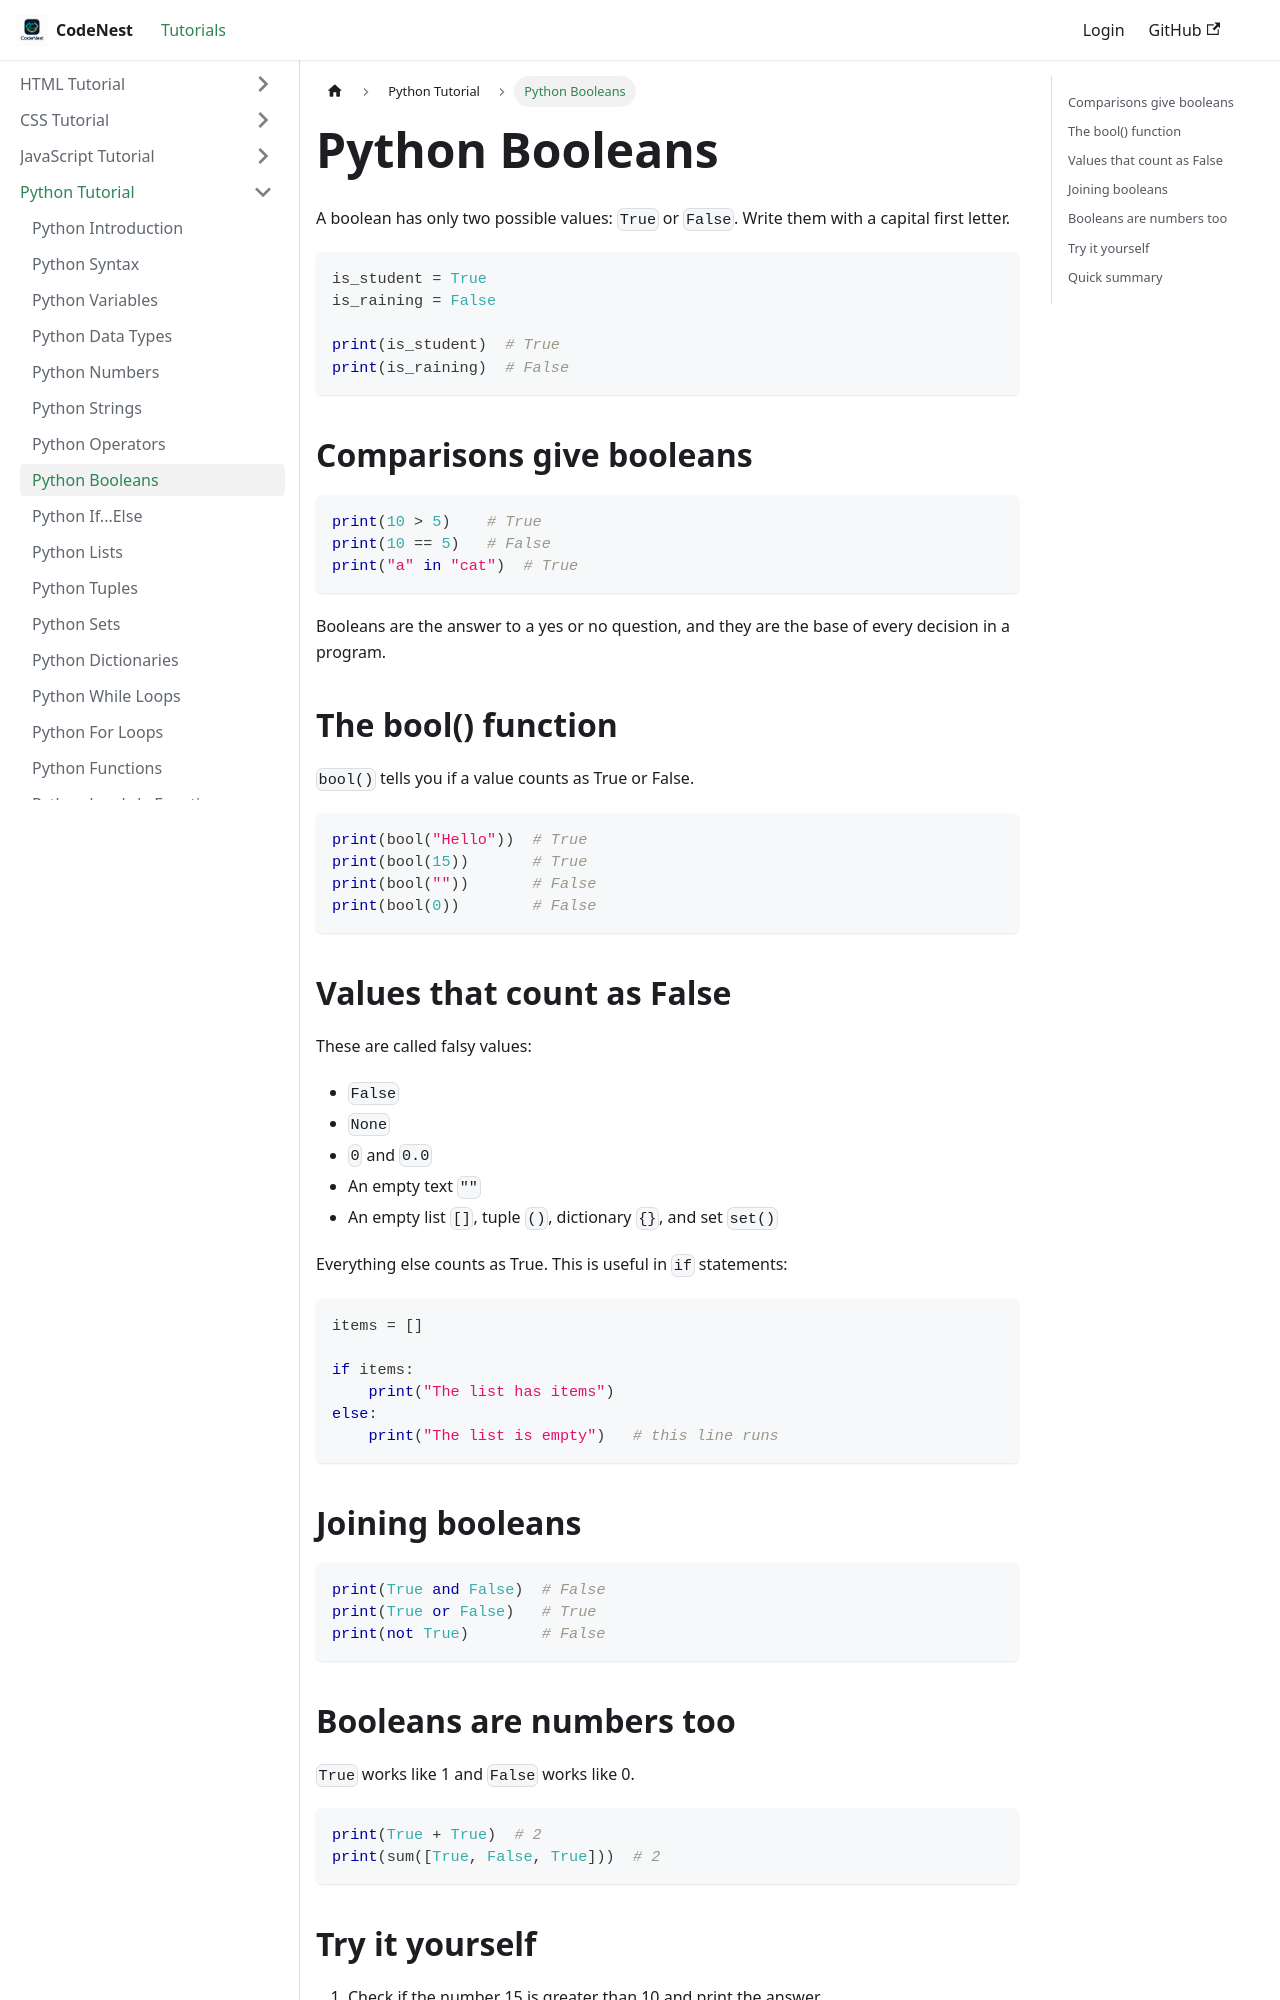

repository: adnankhan112/codenest · page: docs/python/python-booleans.html · generator: docusaurus

---
title: "Python Booleans"
sidebar_position: -23
---

# Python Booleans

A boolean has only two possible values: `True` or `False`. Write them with a capital first letter.

```python
is_student = True
is_raining = False

print(is_student)  # True
print(is_raining)  # False
```

## Comparisons give booleans

```python
print(10 > 5)    # True
print(10 == 5)   # False
print("a" in "cat")  # True
```

Booleans are the answer to a yes or no question, and they are the base of every decision in a program.

## The bool() function

`bool()` tells you if a value counts as True or False.

```python
print(bool("Hello"))  # True
print(bool(15))       # True
print(bool(""))       # False
print(bool(0))        # False
```

## Values that count as False

These are called falsy values:

- `False`
- `None`
- `0` and `0.0`
- An empty text `""`
- An empty list `[]`, tuple `()`, dictionary `{}`, and set `set()`

Everything else counts as True. This is useful in `if` statements:

```python
items = []

if items:
    print("The list has items")
else:
    print("The list is empty")   # this line runs
```

## Joining booleans

```python
print(True and False)  # False
print(True or False)   # True
print(not True)        # False
```
